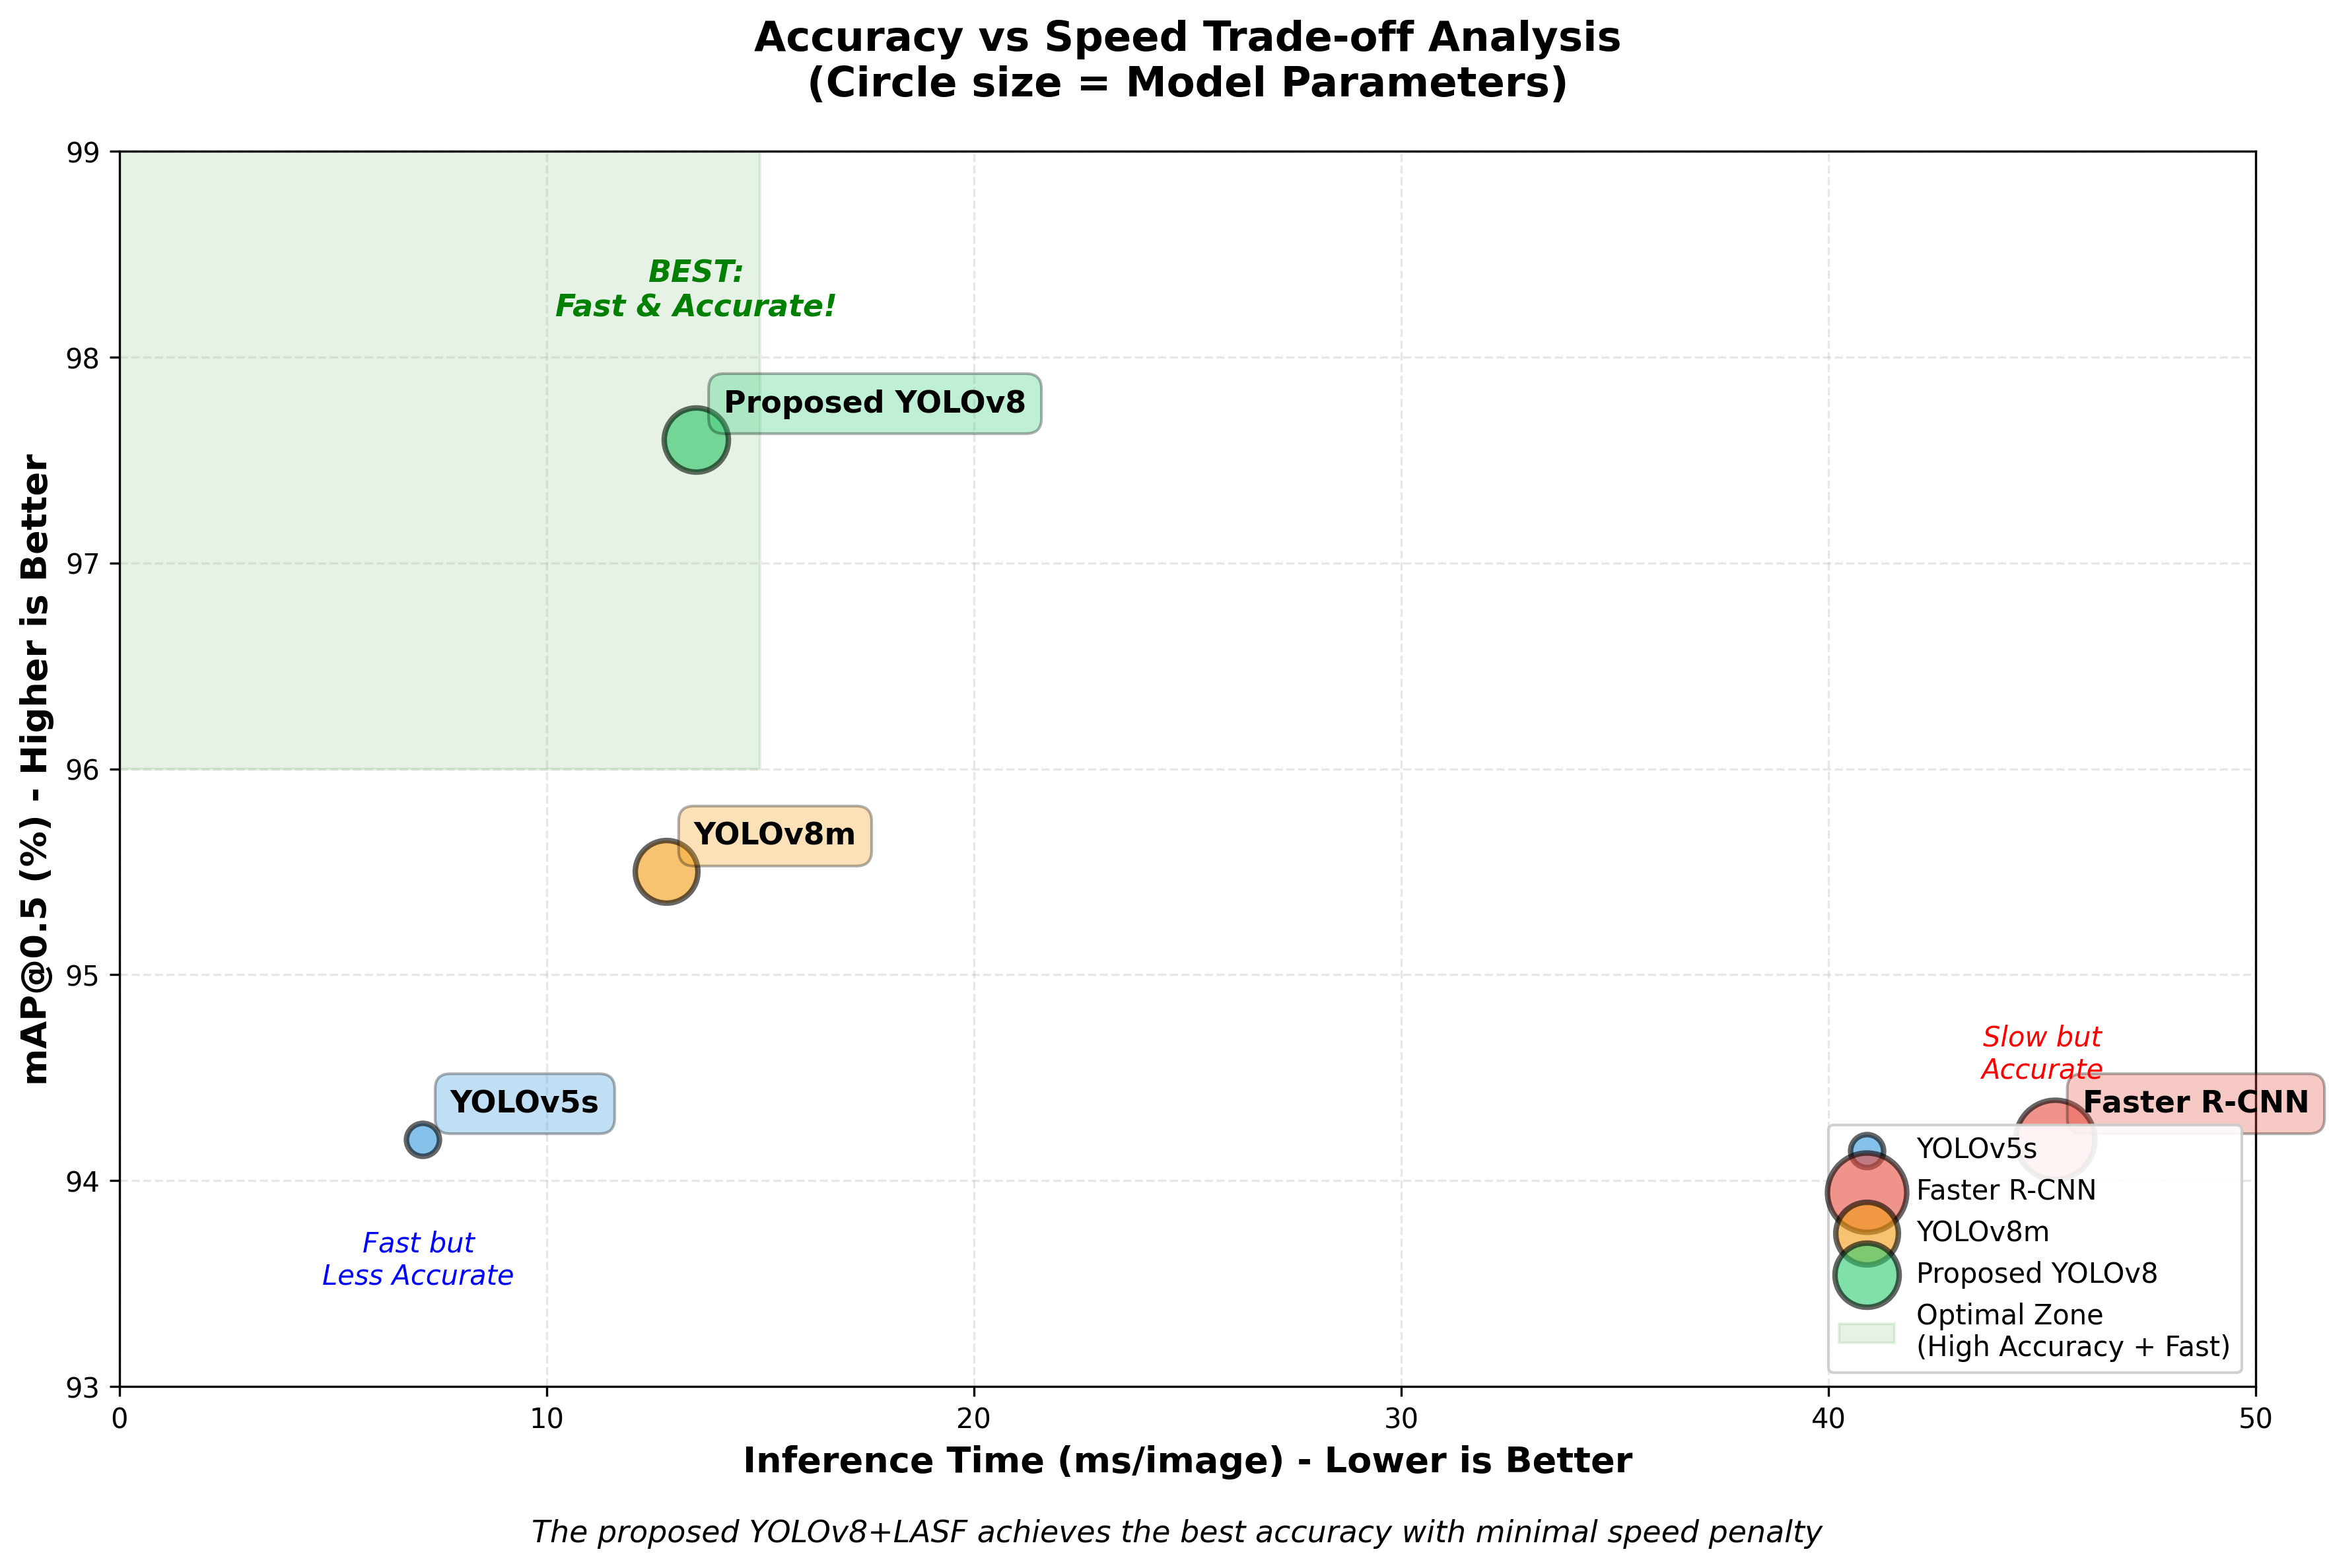

The script that saved this image:
"""
Accuracy vs Speed Trade-off Analysis
Scatter plot showing the sweet spot of the proposed model
"""

import matplotlib.pyplot as plt
import numpy as np

# Model data from Table 3
models = {
    'YOLOv5s': {'mAP': 94.2, 'inference_time': 7.1, 'params': 7.2, 'color': '#3498db'},
    'Faster R-CNN': {'mAP': 94.2, 'inference_time': 45.3, 'params': 41.5, 'color': '#e74c3c'},
    'YOLOv8m': {'mAP': 95.5, 'inference_time': 12.8, 'params': 25.9, 'color': '#f39c12'},
    'Proposed YOLOv8': {'mAP': 97.6, 'inference_time': 13.5, 'params': 27.2, 'color': '#2ecc71'}
}

# Create figure
fig, ax = plt.subplots(figsize=(12, 8))

# Plot each model
for model_name, data in models.items():
    # Size based on parameters (larger params = larger circle)
    size = (data['params'] / 50) * 1000
    
    ax.scatter(data['inference_time'], data['mAP'], 
              s=size, alpha=0.6, color=data['color'], 
              edgecolors='black', linewidth=2, label=model_name)
    
    # Add model name labels
    ax.annotate(model_name, 
               xy=(data['inference_time'], data['mAP']),
               xytext=(10, 10), textcoords='offset points',
               fontsize=11, fontweight='bold',
               bbox=dict(boxstyle='round,pad=0.5', facecolor=data['color'], alpha=0.3))

# Add "sweet spot" zone (high accuracy, low inference time)
sweet_spot_x = [0, 15, 15, 0, 0]
sweet_spot_y = [96, 96, 100, 100, 96]
ax.fill(sweet_spot_x, sweet_spot_y, alpha=0.1, color='green', 
        label='Optimal Zone\n(High Accuracy + Fast)')

# Add annotations for trade-offs
ax.annotate('Slow but\nAccurate', xy=(45, 94.5), fontsize=10, 
           style='italic', color='red', ha='center')
ax.annotate('Fast but\nLess Accurate', xy=(7, 93.5), fontsize=10, 
           style='italic', color='blue', ha='center')
ax.annotate('BEST:\nFast & Accurate!', xy=(13.5, 98.2), fontsize=11, 
           style='italic', color='green', ha='center', fontweight='bold')

# Customize plot
ax.set_xlabel('Inference Time (ms/image) - Lower is Better', fontsize=13, fontweight='bold')
ax.set_ylabel('mAP@0.5 (%) - Higher is Better', fontsize=13, fontweight='bold')
ax.set_title('Accuracy vs Speed Trade-off Analysis\n(Circle size = Model Parameters)', 
            fontsize=15, fontweight='bold', pad=20)

# Set limits
ax.set_xlim(0, 50)
ax.set_ylim(93, 99)

# Add grid
ax.grid(True, alpha=0.3, linestyle='--')

# Legend
ax.legend(loc='lower right', fontsize=10, framealpha=0.9)

# Add caption
fig.text(0.5, 0.02, 
         'The proposed YOLOv8+LASF achieves the best accuracy with minimal speed penalty', 
         ha='center', fontsize=11, style='italic')

plt.tight_layout(rect=[0, 0.04, 1, 1])

# Save
plt.savefig('accuracy_vs_speed_scatter.png', dpi=300, bbox_inches='tight')
print("[SUCCESS] Graph saved: accuracy_vs_speed_scatter.png")

plt.show()
